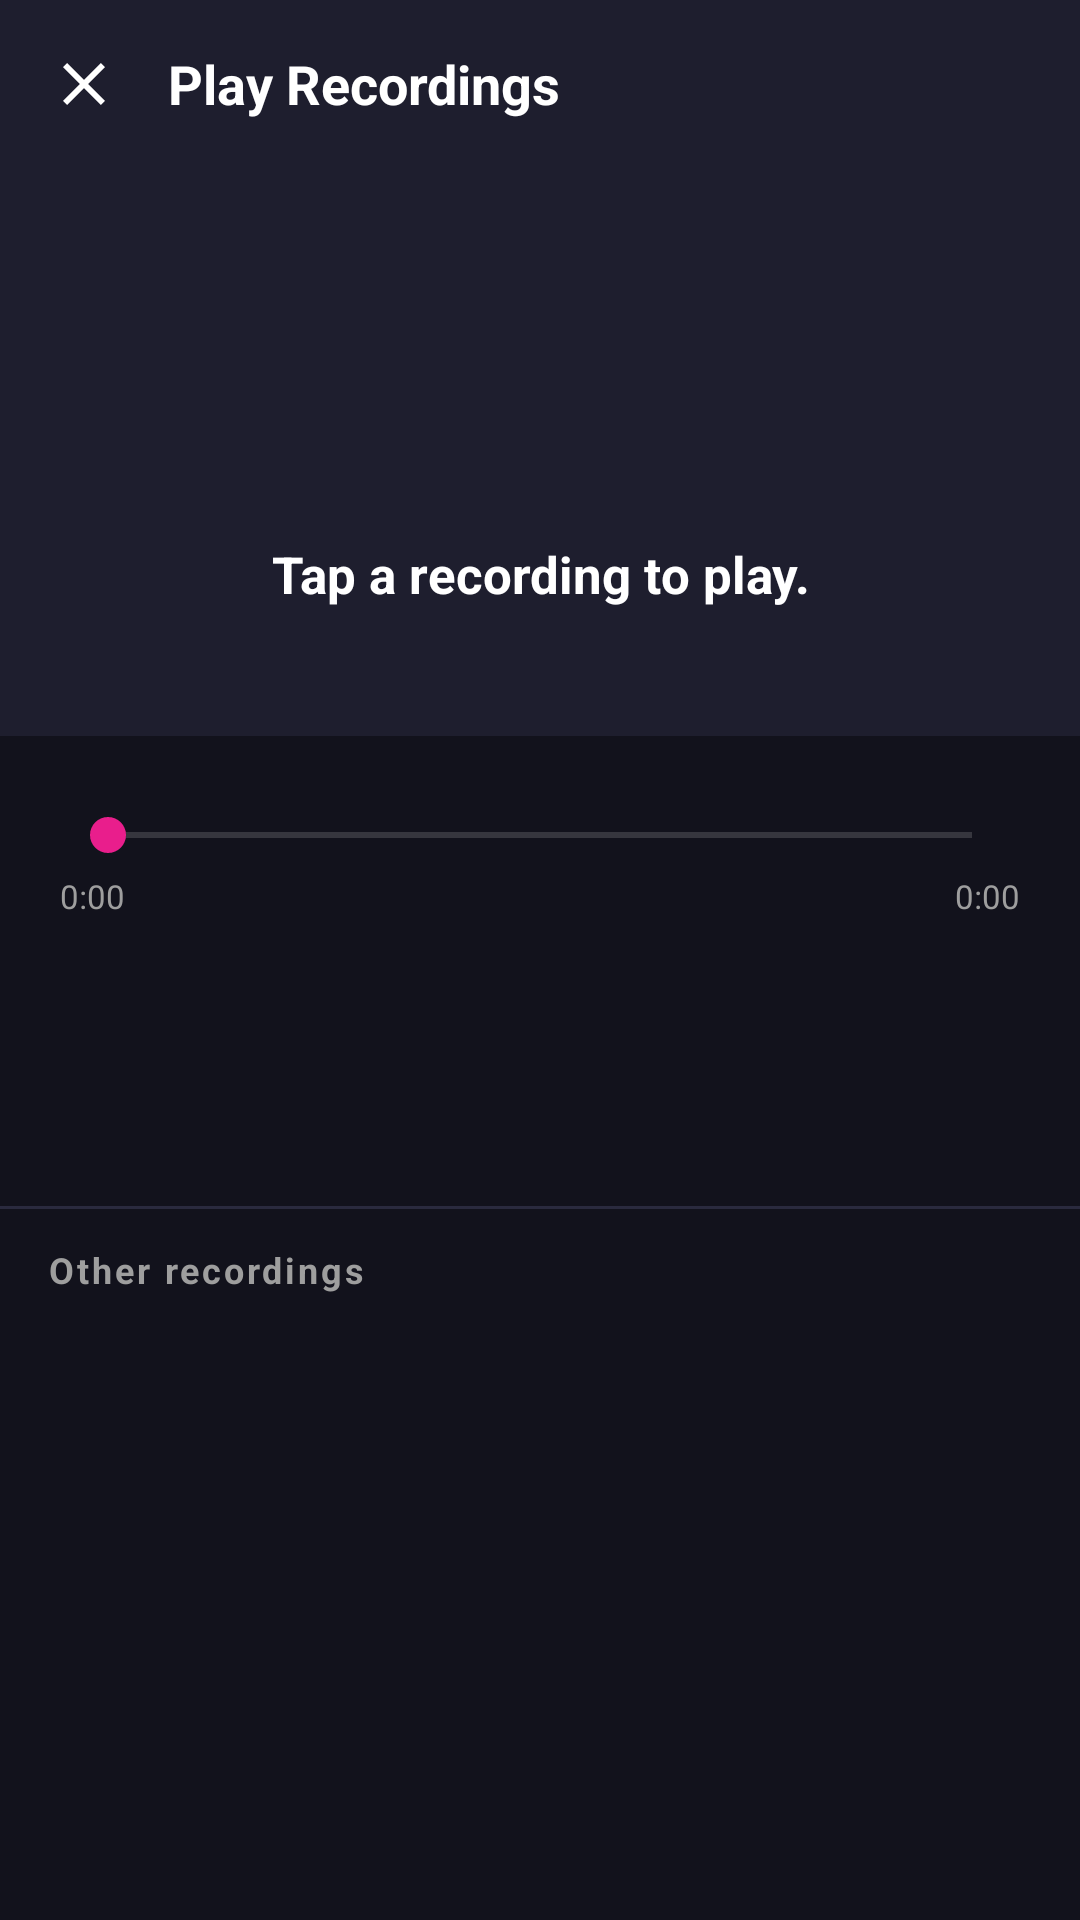

Layout XML and referenced resources for this Android screen:
<!-- AndroidManifest.xml: application theme Theme.Recording -->
<!-- res/layout/activity_recordings_playback.xml -->
<?xml version="1.0" encoding="utf-8"?>
<LinearLayout xmlns:android="http://schemas.android.com/apk/res/android"
    android:layout_width="match_parent"
    android:layout_height="match_parent"
    android:orientation="vertical"
    android:background="@color/dark_bg">

    
    <LinearLayout
        android:layout_width="match_parent"
        android:layout_height="56dp"
        android:orientation="horizontal"
        android:gravity="center_vertical"
        android:paddingStart="8dp"
        android:paddingEnd="16dp"
        android:background="@color/dark_card">

        <ImageView
            android:id="@+id/btnBack"
            android:layout_width="40dp"
            android:layout_height="40dp"
            android:padding="8dp"
            android:src="@drawable/ic_close"
            android:background="?attr/selectableItemBackgroundBorderless"
            android:contentDescription="Back" />

        <TextView
            android:layout_width="0dp"
            android:layout_height="wrap_content"
            android:layout_weight="1"
            android:layout_marginStart="8dp"
            android:text="@string/playback_title"
            android:textColor="@color/text_primary_dark"
            android:textSize="18sp"
            android:textStyle="bold" />

    </LinearLayout>

    
    <LinearLayout
        android:layout_width="match_parent"
        android:layout_height="wrap_content"
        android:orientation="vertical"
        android:gravity="center_horizontal"
        android:paddingTop="28dp"
        android:paddingBottom="20dp"
        android:paddingStart="24dp"
        android:paddingEnd="24dp"
        android:background="@color/dark_card">

        
        <FrameLayout
            android:layout_width="80dp"
            android:layout_height="80dp"
            android:layout_marginBottom="16dp">

            <TextView
                android:id="@+id/textPlaybackAvatar"
                android:layout_width="match_parent"
                android:layout_height="match_parent"
                android:gravity="center"
                android:textSize="28sp"
                android:textStyle="bold"
                android:textColor="#FFFFFF"
                android:background="@drawable/bg_circle_pink" />

        </FrameLayout>

        
        <TextView
            android:id="@+id/playbackNowPlaying"
            android:layout_width="match_parent"
            android:layout_height="wrap_content"
            android:text="@string/playback_none"
            android:textSize="17sp"
            android:textStyle="bold"
            android:textColor="@color/text_primary_dark"
            android:gravity="center"
            android:ellipsize="end"
            android:singleLine="true" />

        
        <TextView
            android:id="@+id/textPlaybackSub"
            android:layout_width="wrap_content"
            android:layout_height="wrap_content"
            android:layout_marginTop="5dp"
            android:textSize="13sp"
            android:textColor="@color/text_secondary_dark" />

    </LinearLayout>

    
    <LinearLayout
        android:layout_width="match_parent"
        android:layout_height="wrap_content"
        android:orientation="vertical"
        android:paddingStart="20dp"
        android:paddingEnd="20dp"
        android:paddingTop="24dp"
        android:paddingBottom="8dp">

        <SeekBar
            android:id="@+id/playbackSeek"
            android:layout_width="match_parent"
            android:layout_height="wrap_content"
            android:enabled="false"
            android:progressTint="@color/pink"
            android:thumbTint="@color/pink" />

        <LinearLayout
            android:layout_width="match_parent"
            android:layout_height="wrap_content"
            android:orientation="horizontal"
            android:layout_marginTop="4dp">

            <TextView
                android:id="@+id/textPlaybackCurrentTime"
                android:layout_width="0dp"
                android:layout_height="wrap_content"
                android:layout_weight="1"
                android:textSize="11sp"
                android:textColor="@color/text_secondary_dark"
                android:text="0:00" />

            <TextView
                android:id="@+id/textPlaybackTotalTime"
                android:layout_width="wrap_content"
                android:layout_height="wrap_content"
                android:textSize="11sp"
                android:textColor="@color/text_secondary_dark"
                android:text="0:00" />

        </LinearLayout>

    </LinearLayout>

    
    <LinearLayout
        android:layout_width="match_parent"
        android:layout_height="wrap_content"
        android:orientation="horizontal"
        android:gravity="center"
        android:paddingTop="8dp"
        android:paddingBottom="16dp">

        <FrameLayout
            android:id="@+id/playbackPlayPause"
            android:layout_width="64dp"
            android:layout_height="64dp"
            android:background="@drawable/bg_circle_pink"
            android:clickable="true"
            android:focusable="true"
            android:enabled="false">

            <ImageView
                android:id="@+id/iconPlayPause"
                android:layout_width="30dp"
                android:layout_height="30dp"
                android:layout_gravity="center"
                android:src="@drawable/ic_play"
                android:contentDescription="Play or pause" />

        </FrameLayout>

    </LinearLayout>

    
    <View
        android:layout_width="match_parent"
        android:layout_height="1dp"
        android:background="@color/dark_divider" />

    
    <TextView
        android:layout_width="match_parent"
        android:layout_height="wrap_content"
        android:paddingStart="16dp"
        android:paddingEnd="16dp"
        android:paddingTop="12dp"
        android:paddingBottom="4dp"
        android:text="Other recordings"
        android:textSize="12sp"
        android:textColor="@color/text_secondary_dark"
        android:textStyle="bold"
        android:letterSpacing="0.08" />

    
    <ListView
        android:id="@+id/playbackList"
        android:layout_width="match_parent"
        android:layout_height="0dp"
        android:layout_weight="1"
        android:divider="@color/dark_divider"
        android:dividerHeight="1dp" />

</LinearLayout>
<!-- resources referenced by this layout -->
<resources>
  <color name="dark_bg">#12121C</color>
  <color name="dark_card">#1E1E2E</color>
  <color name="dark_divider">#2A2A3E</color>
  <color name="pink">#E91E8C</color>
  <color name="text_primary_dark">#FFFFFF</color>
  <color name="text_secondary_dark">#9E9E9E</color>
  <!-- drawable ic_close (drawable) -->
  <?xml version="1.0" encoding="utf-8"?>
  <vector xmlns:android="http://schemas.android.com/apk/res/android"
      android:width="24dp"
      android:height="24dp"
      android:viewportWidth="24"
      android:viewportHeight="24">
      <path android:fillColor="#FFFFFF"
          android:pathData="M19,6.41L17.59,5 12,10.59 6.41,5 5,6.41 10.59,12 5,17.59 6.41,19 12,13.41 17.59,19 19,17.59 13.41,12z"/>
  </vector>
  <string name="playback_none">Tap a recording to play.</string>
  <string name="playback_title">Play Recordings</string>
  <style name="Theme.Recording" parent="Theme.MaterialComponents.DayNight.NoActionBar">
          <item name="colorPrimary">@color/pink</item>
          <item name="colorPrimaryDark">@color/pink_dark</item>
          <item name="colorAccent">@color/pink</item>
          <item name="colorSurface">@color/dark_card</item>
          <item name="android:windowBackground">@color/dark_bg</item>
          <item name="android:statusBarColor">@color/dark_bg</item>
          <item name="android:navigationBarColor">@color/dark_bg</item>
          <item name="android:textColorPrimary">@color/text_primary_dark</item>
          <item name="android:textColorSecondary">@color/text_secondary_dark</item>
      </style>
  <color name="pink_dark">#C2185B</color>
</resources>
